The GitHub repository Image-X-Institute/HN2DRegistration contains a labelled image folder "examples" with 2 categories: fixed, moving. Examples follow, each with its label.

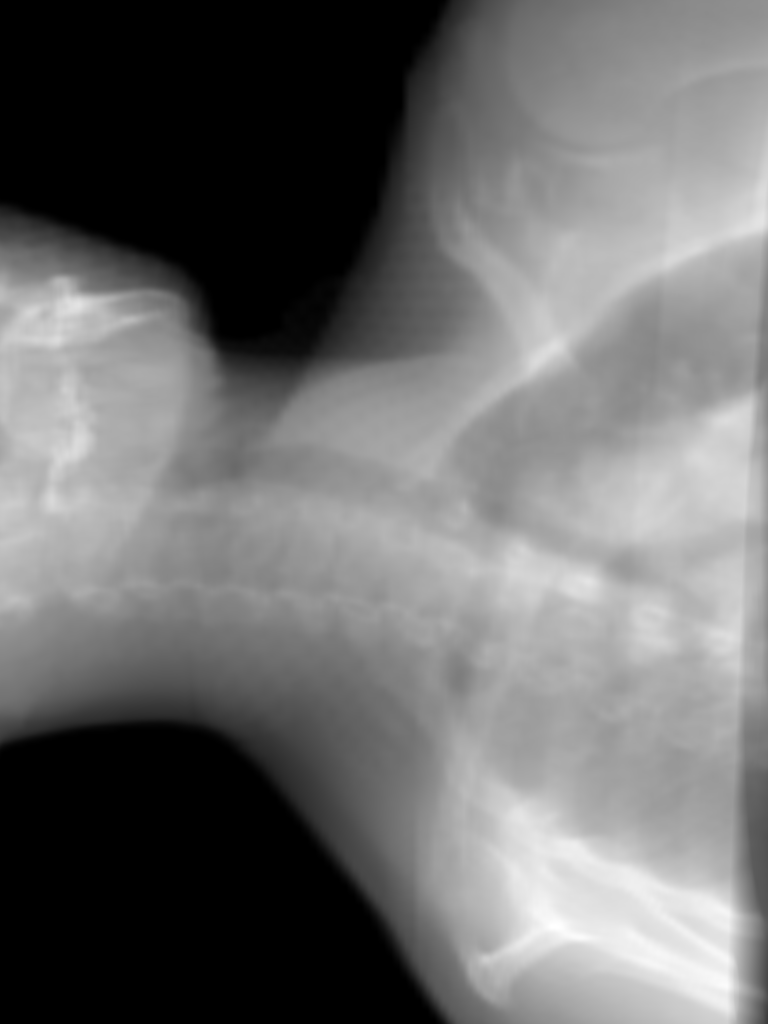
Label: fixed

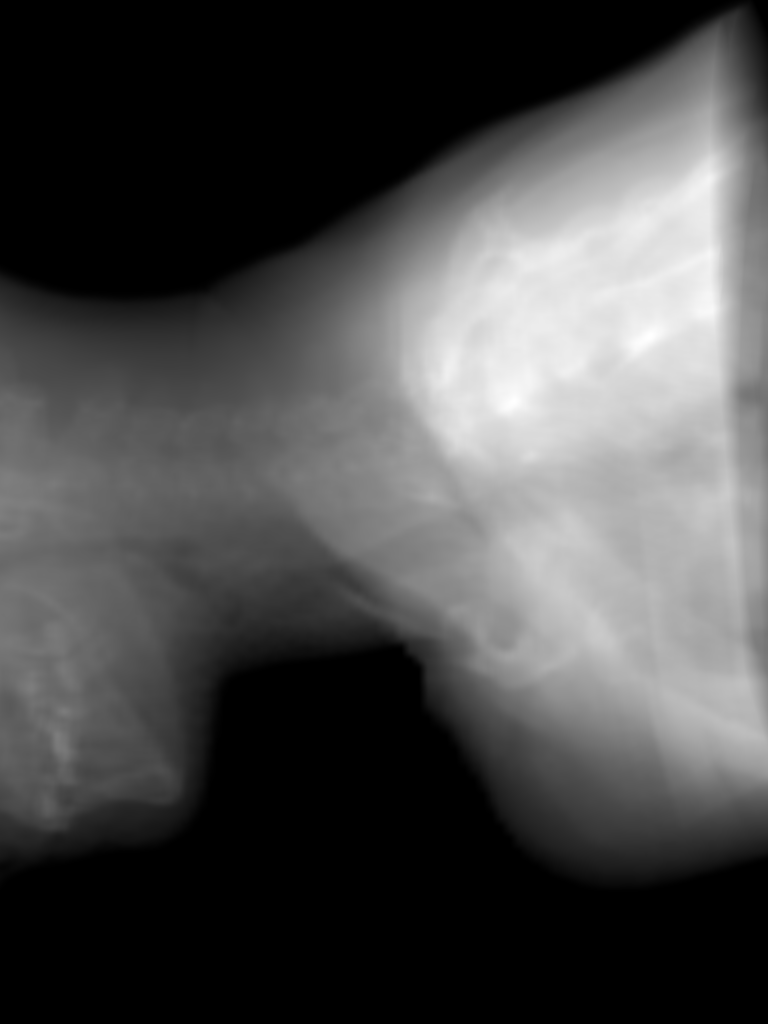
Label: fixed

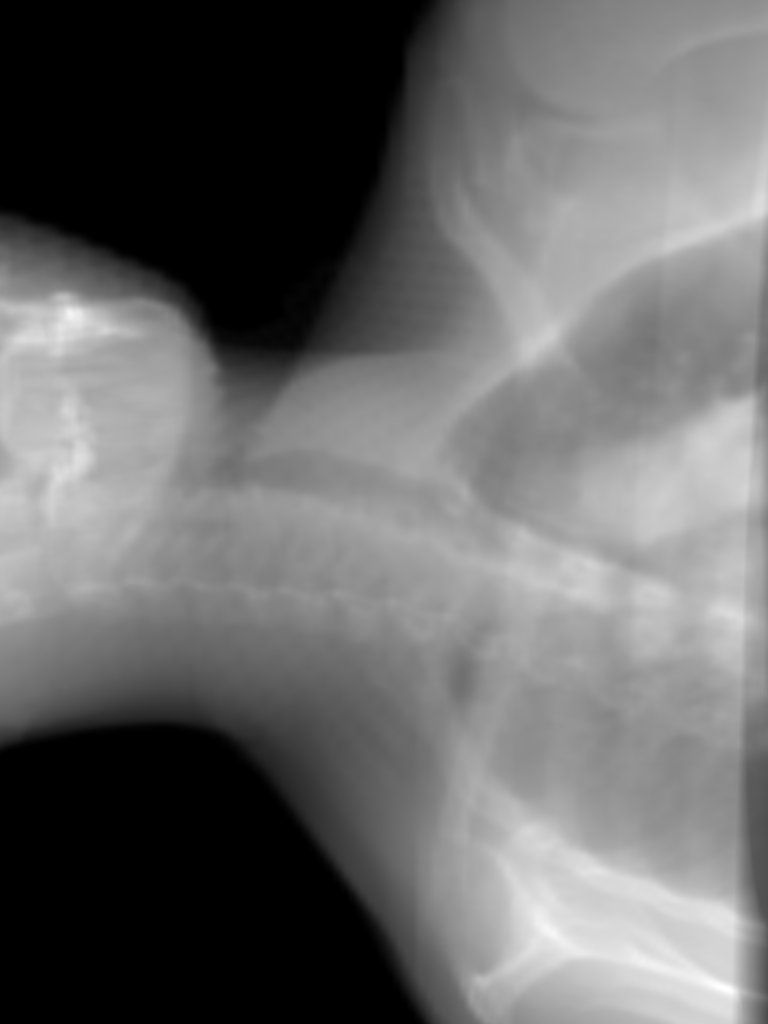
Label: fixed

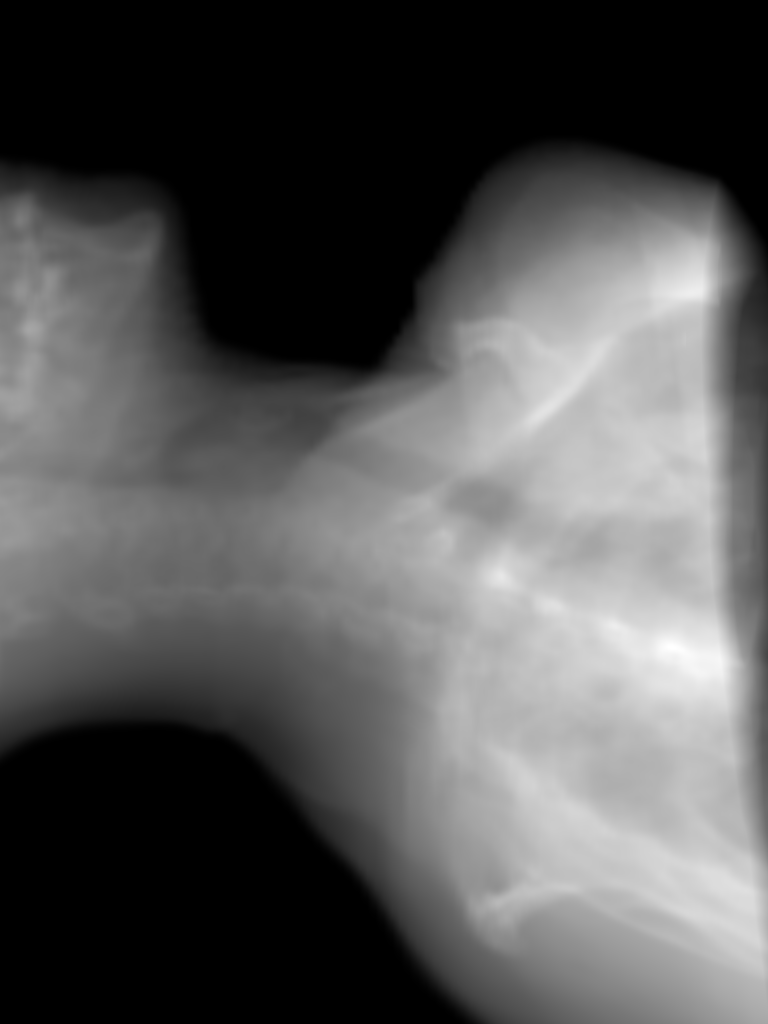
Label: moving

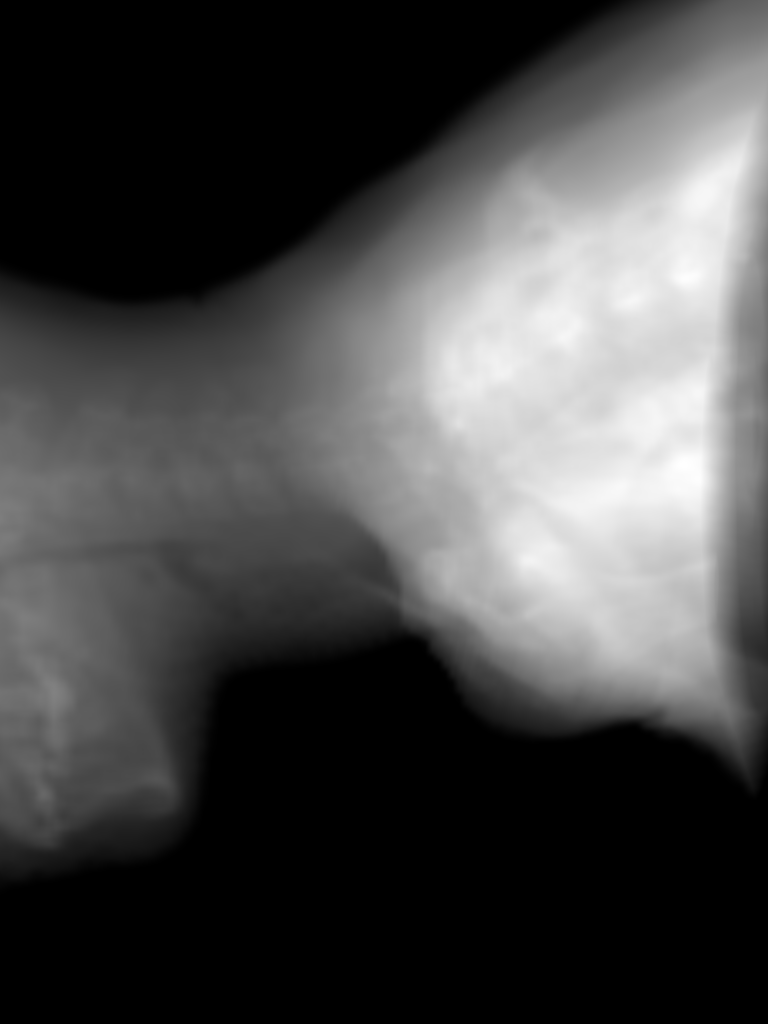
Label: moving

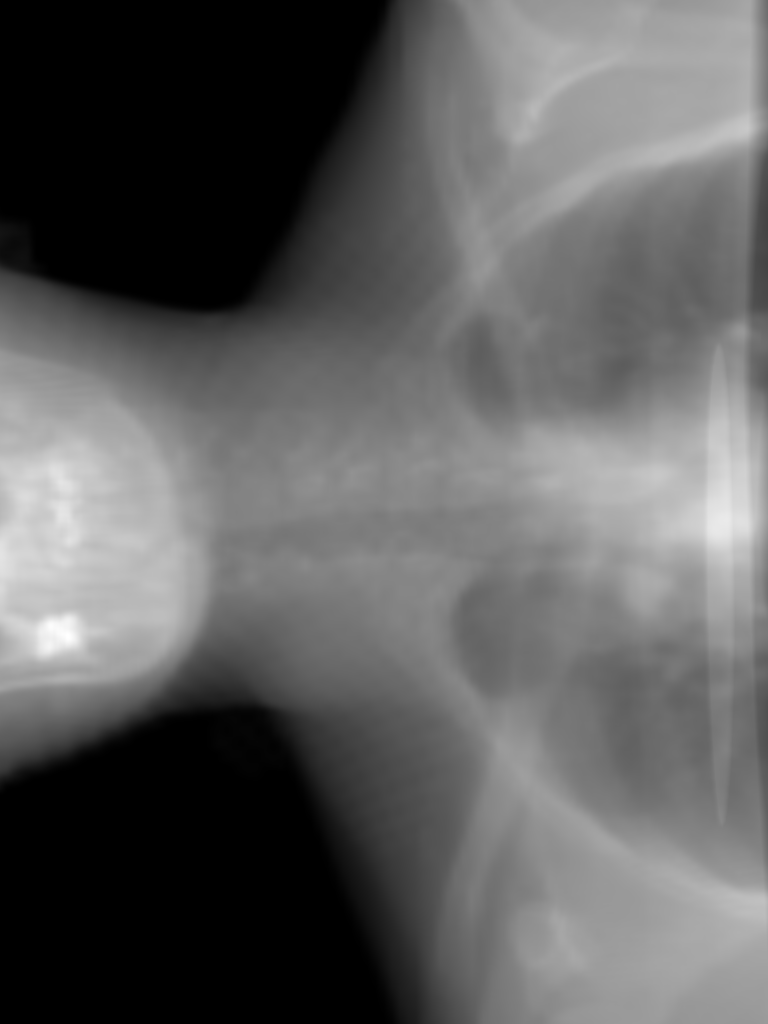
Label: moving
